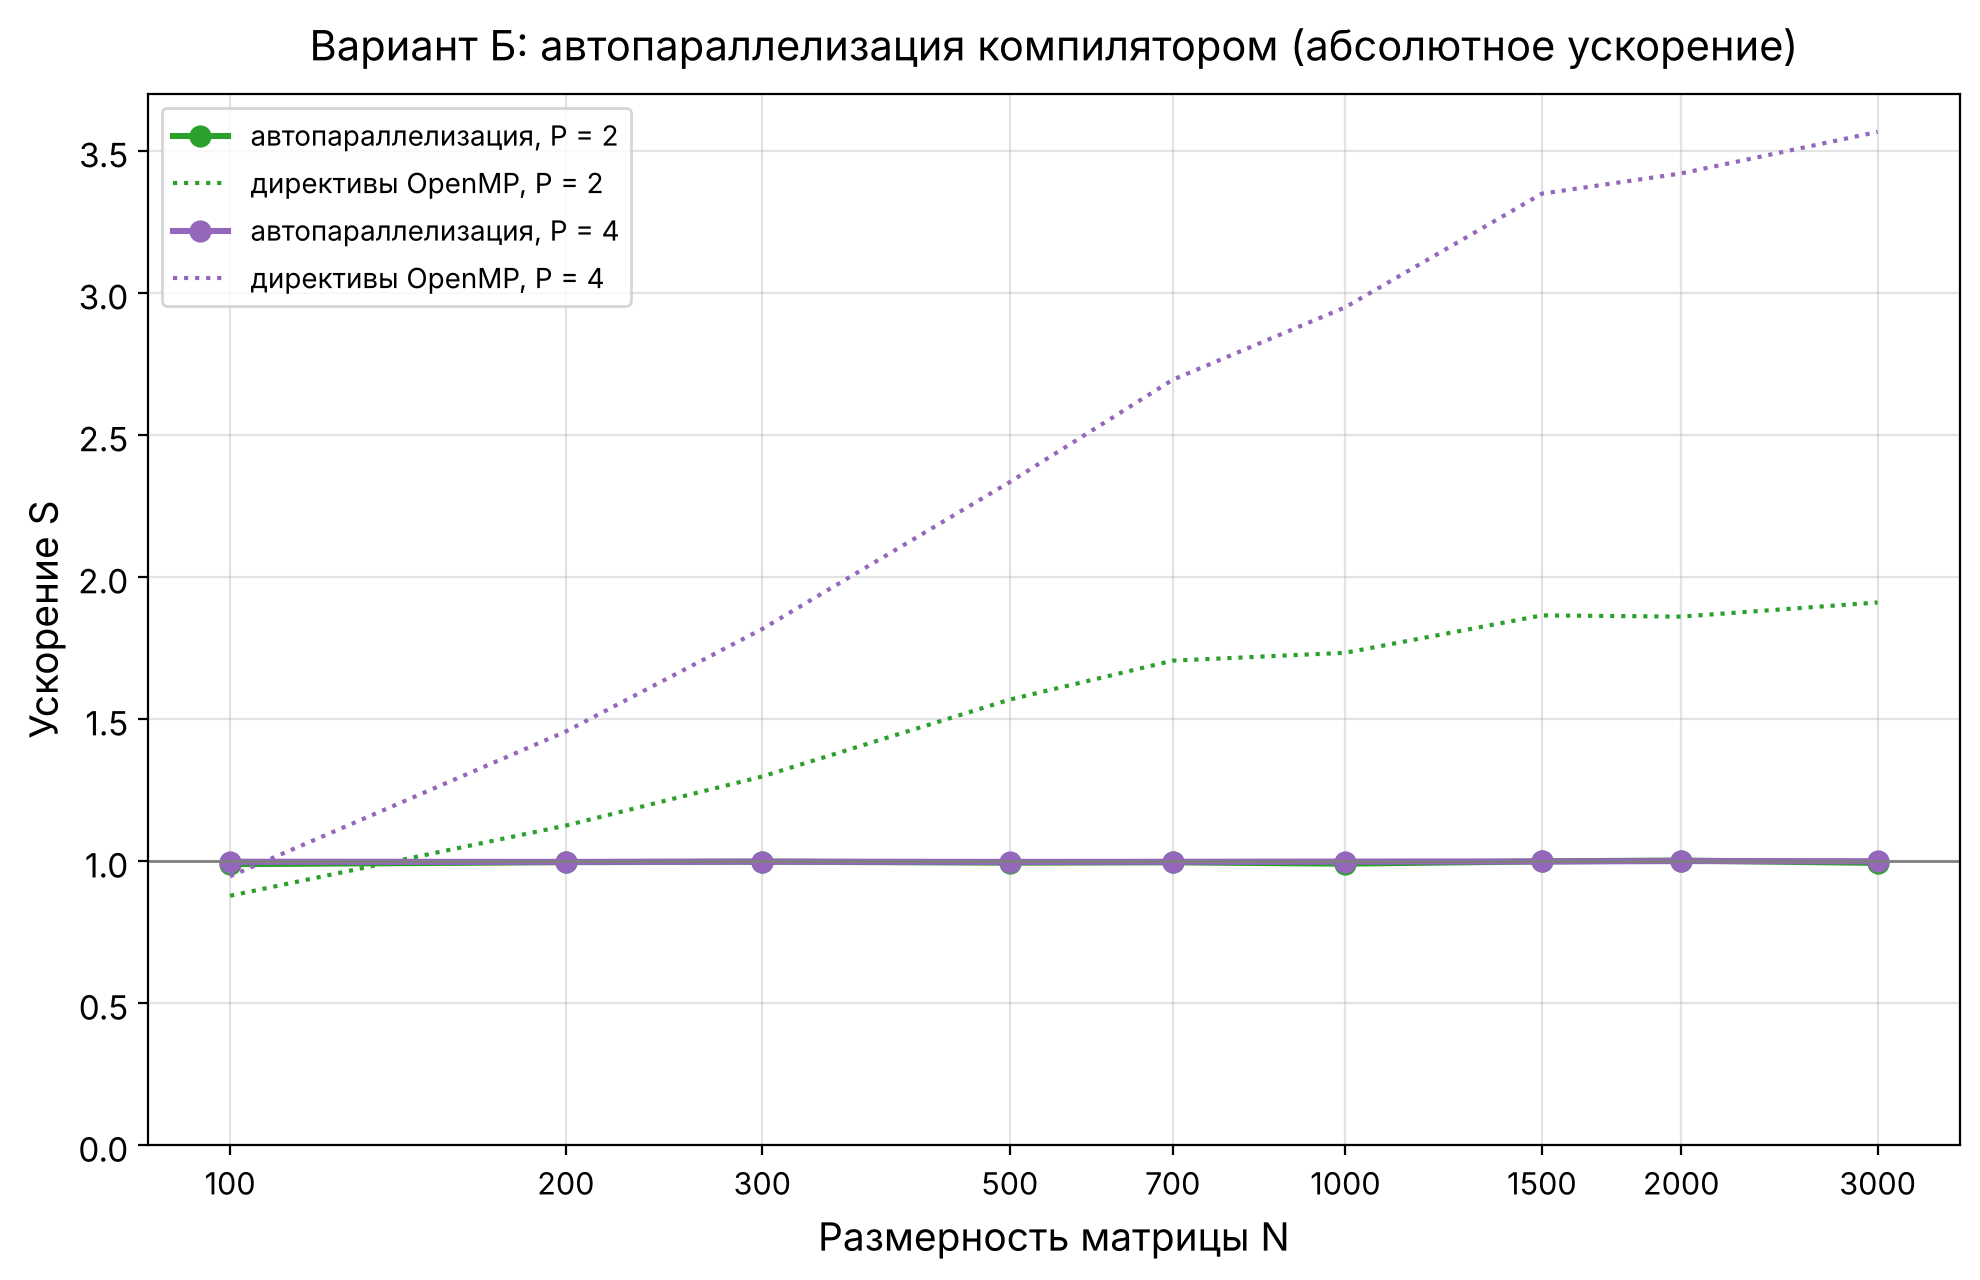

The table this chart was drawn from, first rows:
N, S_абс P=2, S_абс P=4
100, 0.990, 0.998
200, 0.997, 0.998
300, 0.999, 0.999
500, 0.995, 0.998
700, 0.996, 0.998
1000, 0.992, 0.999
1500, 1.000, 0.999
2000, 1.003, 1.001
3000, 0.994, 1.000
